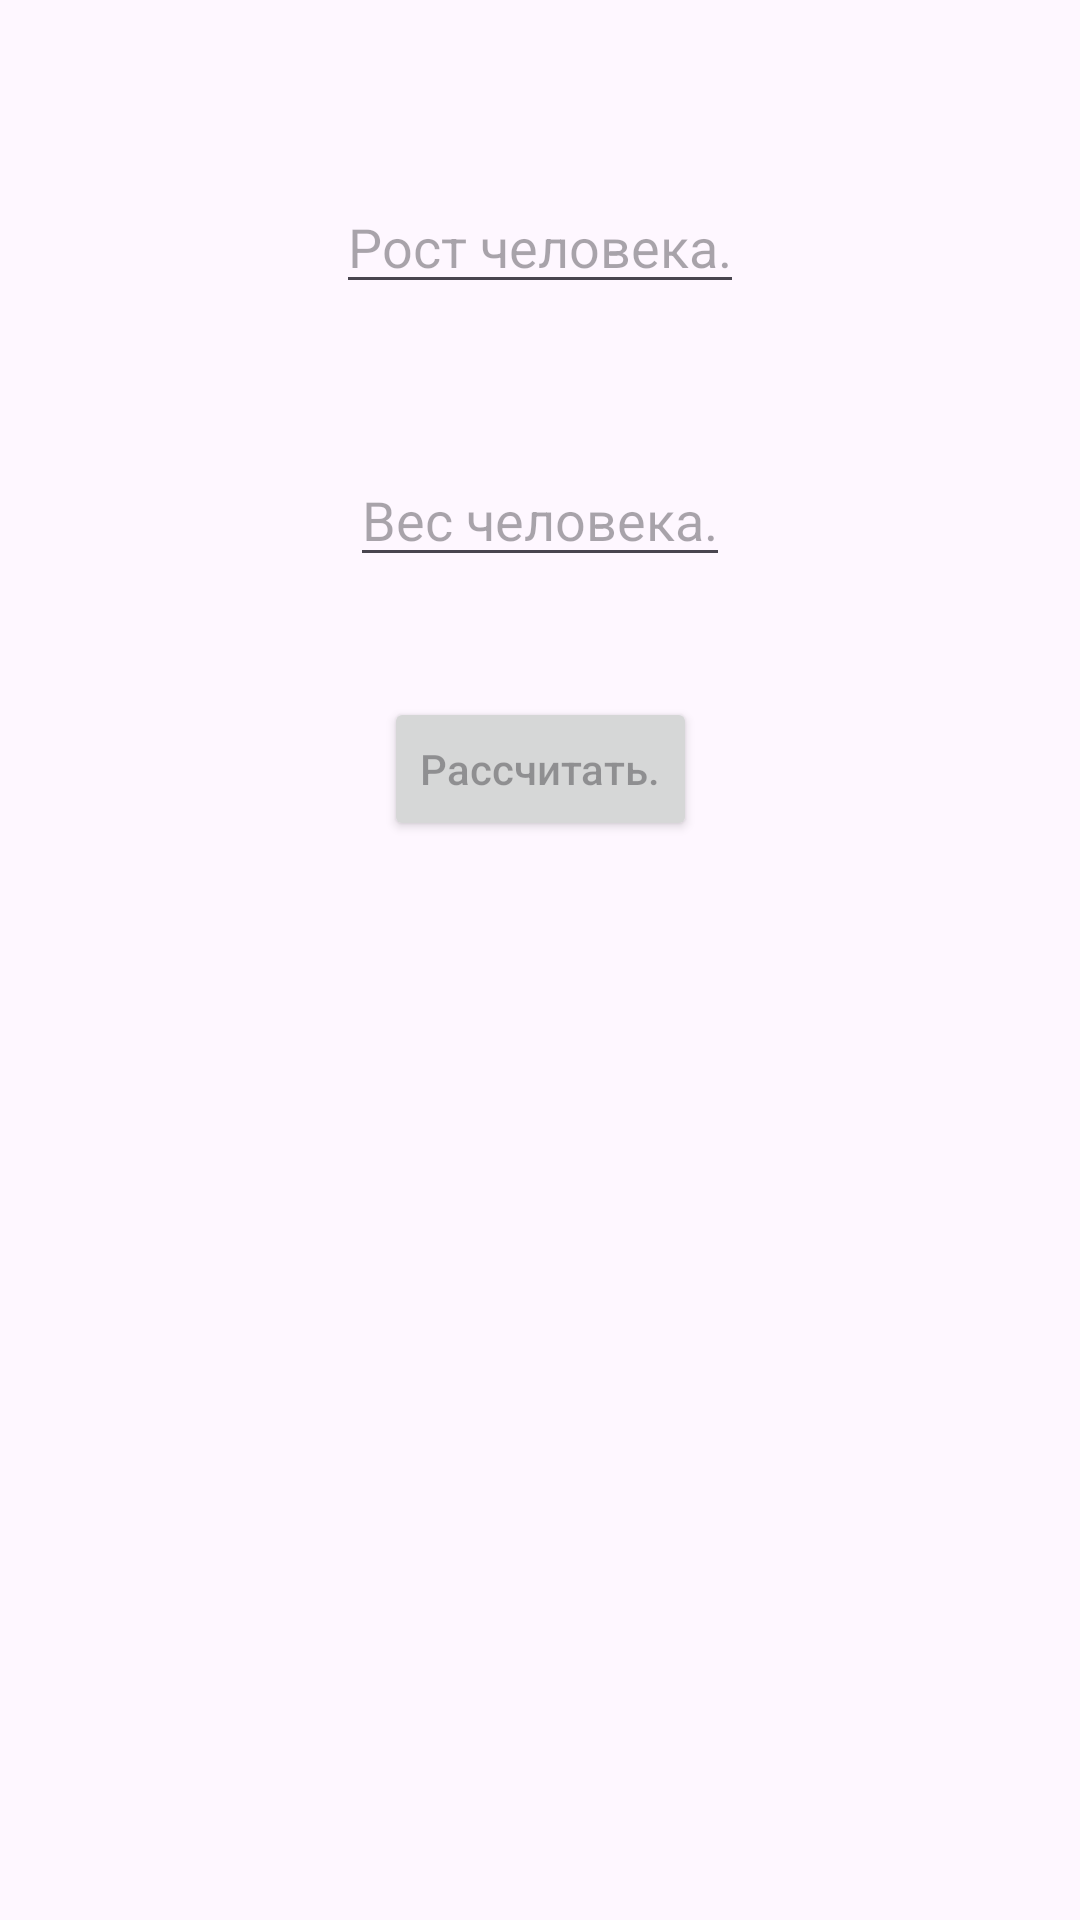

Reconstruct the res/layout file that produces this screen, plus the resources it refers to.
<!-- AndroidManifest.xml: application theme Theme.Task_010 -->
<!-- res/layout/activity_main.xml -->
<?xml version="1.0" encoding="utf-8"?>
<androidx.constraintlayout.widget.ConstraintLayout
    xmlns:android="http://schemas.android.com/apk/res/android"
    xmlns:app="http://schemas.android.com/apk/res-auto"
    xmlns:tools="http://schemas.android.com/tools"
    android:id="@+id/main"
    android:layout_width="match_parent"
    android:layout_height="match_parent"
    tools:context=".MainActivity">

    <EditText
        android:id="@+id/data1ET"
        android:layout_width="wrap_content"
        android:layout_height="wrap_content"
        android:hint="Рост человека."
        app:layout_constraintBottom_toBottomOf="parent"
        app:layout_constraintEnd_toEndOf="parent"
        app:layout_constraintStart_toStartOf="parent"
        app:layout_constraintTop_toTopOf="parent"
        app:layout_constraintVertical_bias="0.1"/>

    <EditText
        android:id="@+id/data2ET"
        android:layout_width="wrap_content"
        android:layout_height="wrap_content"
        android:hint="Вес человека."
        app:layout_constraintBottom_toBottomOf="parent"
        app:layout_constraintEnd_toEndOf="parent"
        app:layout_constraintStart_toStartOf="parent"
        app:layout_constraintTop_toBottomOf="@+id/data1ET"
        app:layout_constraintVertical_bias="0.1"/>

    <Button
        android:id="@+id/calculateBTN"
        android:layout_width="wrap_content"
        android:layout_height="wrap_content"
        android:hint="Рассчитать."
        app:layout_constraintBottom_toBottomOf="parent"
        app:layout_constraintEnd_toEndOf="parent"
        app:layout_constraintStart_toStartOf="parent"
        app:layout_constraintTop_toBottomOf="@+id/data2ET"
        app:layout_constraintVertical_bias="0.1"/>

</androidx.constraintlayout.widget.ConstraintLayout>
<!-- resources referenced by this layout -->
<resources>
  <style name="Theme.Task_010" parent="Base.Theme.Task_010" />
  <style name="Base.Theme.Task_010" parent="Theme.Material3.DayNight.NoActionBar">
          
          
      </style>
</resources>
